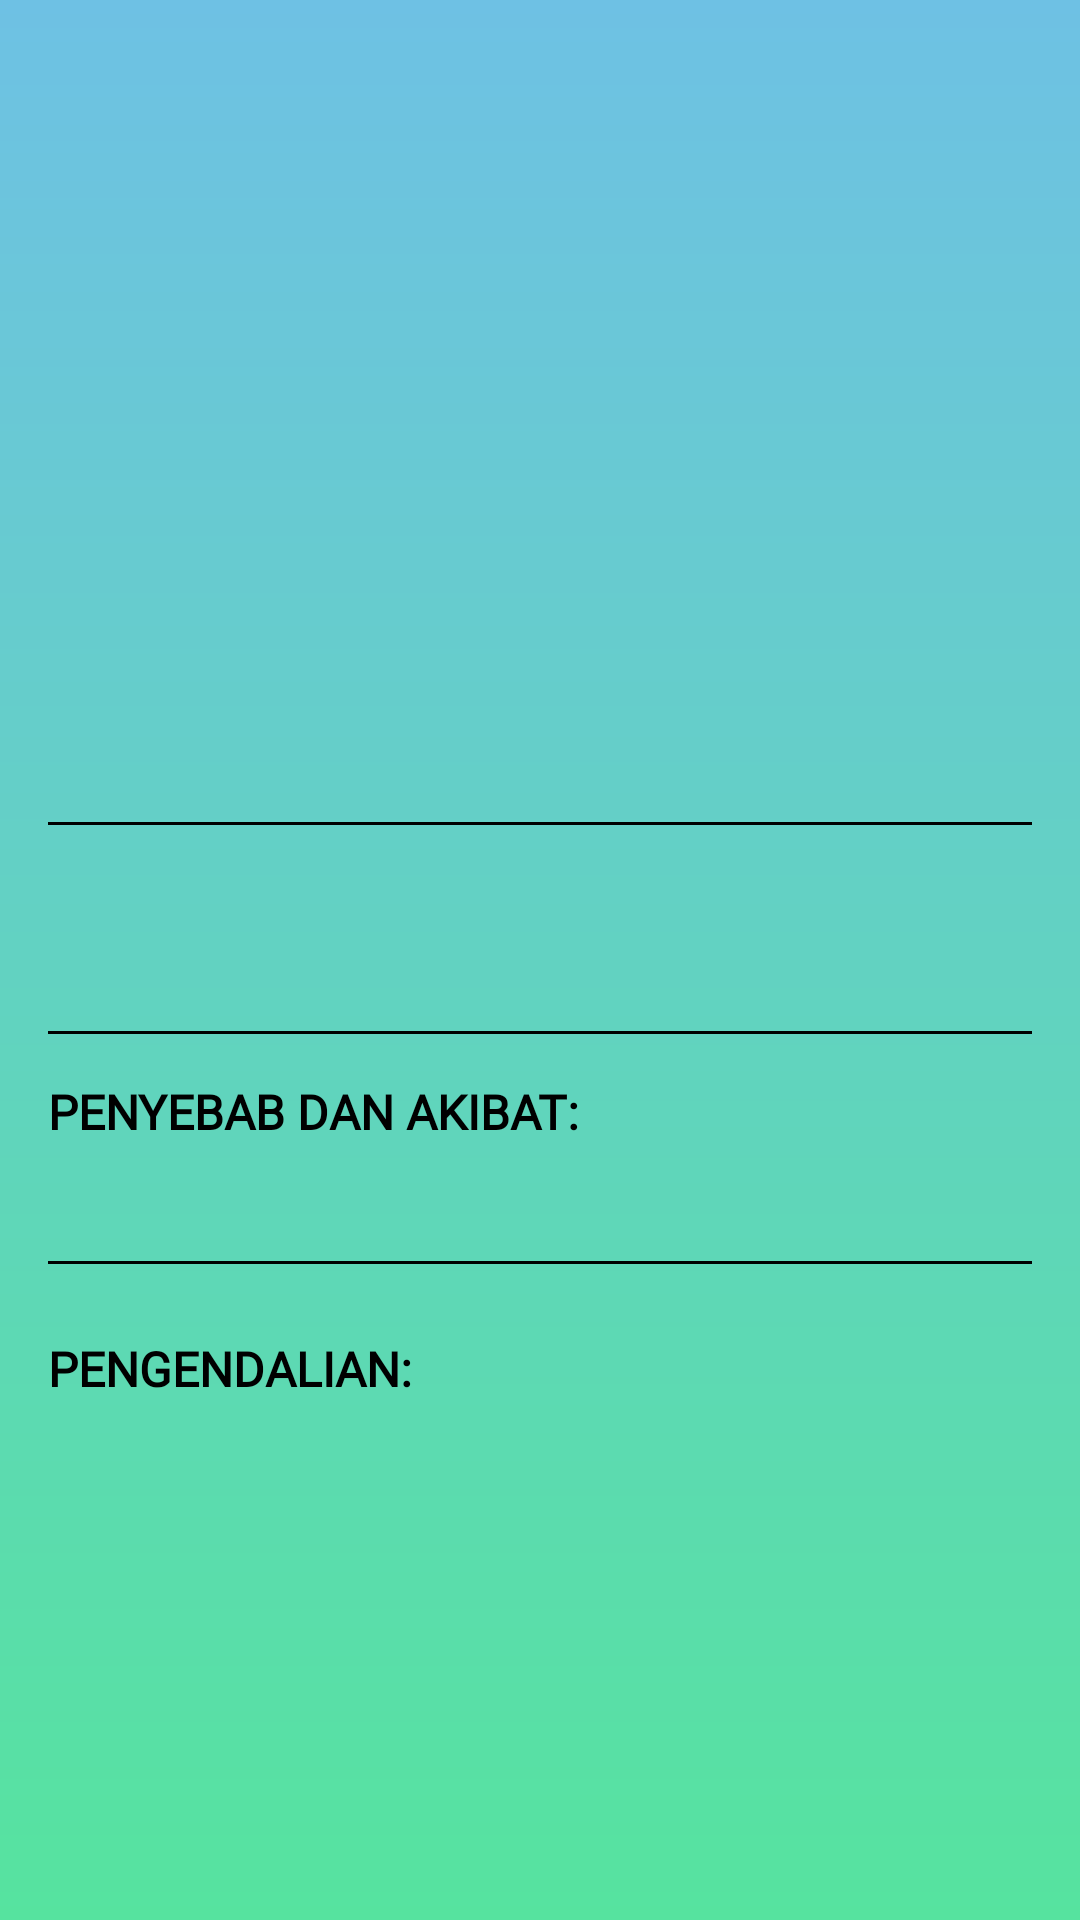

Produce the Android XML layout that renders to this screen, including the resource entries it uses.
<!-- AndroidManifest.xml: activity theme Theme.AppCompat.Light.NoActionBar -->
<!-- res/layout/activity_detail.xml -->
<?xml version="1.0" encoding="utf-8"?>
<RelativeLayout xmlns:android="http://schemas.android.com/apk/res/android"
    android:layout_width="match_parent"
    android:layout_height="match_parent"
    android:padding="16dp"
    android:background="@drawable/gradien">

    <ImageView
        android:id="@+id/ivDiseaseImage"
        android:layout_width="match_parent"
        android:layout_height="250dp"
        android:layout_centerHorizontal="true"
        android:layout_alignParentTop="true"
        android:scaleType="fitXY"
        android:adjustViewBounds="true" />

    <View
        android:id="@+id/lineAboveDiseaseName"
        android:layout_width="match_parent"
        android:layout_height="1dp"
        android:layout_below="@id/ivDiseaseImage"
        android:layout_marginTop="8dp"
        android:background="@android:color/black" />

    <TextView
        android:id="@+id/tvDiseaseName"
        android:layout_width="wrap_content"
        android:layout_height="wrap_content"
        android:layout_below="@id/lineAboveDiseaseName"
        android:layout_marginTop="8dp"
        android:fontFamily="@font/poppins_bold"
        android:layout_centerHorizontal="true"
        android:textStyle="bold"
        android:textColor="@android:color/black"
        android:textSize="20sp" />

    <TextView
        android:id="@+id/tvDiseaseLatin"
        android:layout_width="wrap_content"
        android:layout_height="wrap_content"
        android:layout_below="@id/tvDiseaseName"
        android:layout_marginTop="4dp"
        android:fontFamily="@font/poppins_light"
        android:layout_centerHorizontal="true"
        android:textColor="@android:color/black"
        android:textSize="16sp" />

    <View
        android:layout_width="match_parent"
        android:layout_height="1dp"
        android:layout_below="@id/tvDiseaseLatin"
        android:layout_marginVertical="8dp"
        android:background="@android:color/black" />

    <ScrollView
        android:id="@+id/scrollView"
        android:layout_width="match_parent"
        android:layout_height="match_parent"
        android:layout_below="@id/tvDiseaseLatin"
        android:layout_marginTop="16dp"
        android:layout_marginBottom="7dp">

        <LinearLayout
            android:layout_width="match_parent"
            android:layout_height="wrap_content"
            android:orientation="vertical">

            <TextView
                android:id="@+id/tvPenyebabHeader"
                android:layout_width="match_parent"
                android:layout_height="wrap_content"
                android:layout_marginTop="8dp"
                android:fontFamily="@font/poppins_semibold"
                android:text="PENYEBAB DAN AKIBAT:"
                android:textColor="@android:color/black"
                android:textSize="16sp"
                android:textStyle="bold" />

            <TextView
                android:id="@+id/tvChemicalControl"
                android:layout_width="wrap_content"
                android:layout_height="wrap_content"
                android:layout_marginTop="4dp"
                android:fontFamily="@font/poppins_light"
                android:textColor="@android:color/black"
                android:textSize="14sp" />

            <View
                android:layout_width="match_parent"
                android:layout_height="1dp"
                android:layout_marginVertical="16dp"
                android:background="@android:color/black" />

            <TextView
                android:id="@+id/tvPengendalianHeader"
                android:layout_width="match_parent"
                android:layout_height="wrap_content"
                android:layout_marginTop="8dp"
                android:text="PENGENDALIAN:"
                android:fontFamily="@font/poppins_semibold"
                android:textColor="@android:color/black"
                android:textSize="16sp"
                android:textStyle="bold" />

            <TextView
                android:id="@+id/tvTraditionalControl"
                android:layout_width="wrap_content"
                android:layout_height="wrap_content"
                android:layout_marginTop="4dp"
                android:fontFamily="@font/poppins_light"
                android:textColor="@android:color/black"
                android:textSize="14sp" />

        </LinearLayout>
    </ScrollView>

    <androidx.appcompat.widget.AppCompatImageButton
        android:id="@+id/btnBack"
        android:layout_width="56dp"
        android:layout_height="56dp"
        android:layout_marginBottom="6dp"
        android:layout_marginEnd="6dp"
        android:background="?android:attr/selectableItemBackgroundBorderless"
        android:src="@drawable/baseline_keyboard_backspace_24"
        android:tint="@android:color/black"
        android:contentDescription="Back" />
</RelativeLayout>
<!-- resources referenced by this layout -->
<resources>
  <!-- drawable gradien (drawable) -->
  <?xml version="1.0" encoding="utf-8"?>
  <shape xmlns:android="http://schemas.android.com/apk/res/android">
      <gradient
          android:angle="90"
          android:startColor="#FF56E39F"
          android:endColor="#FF6EC1E4"
          android:type="linear" />
  </shape>
</resources>
